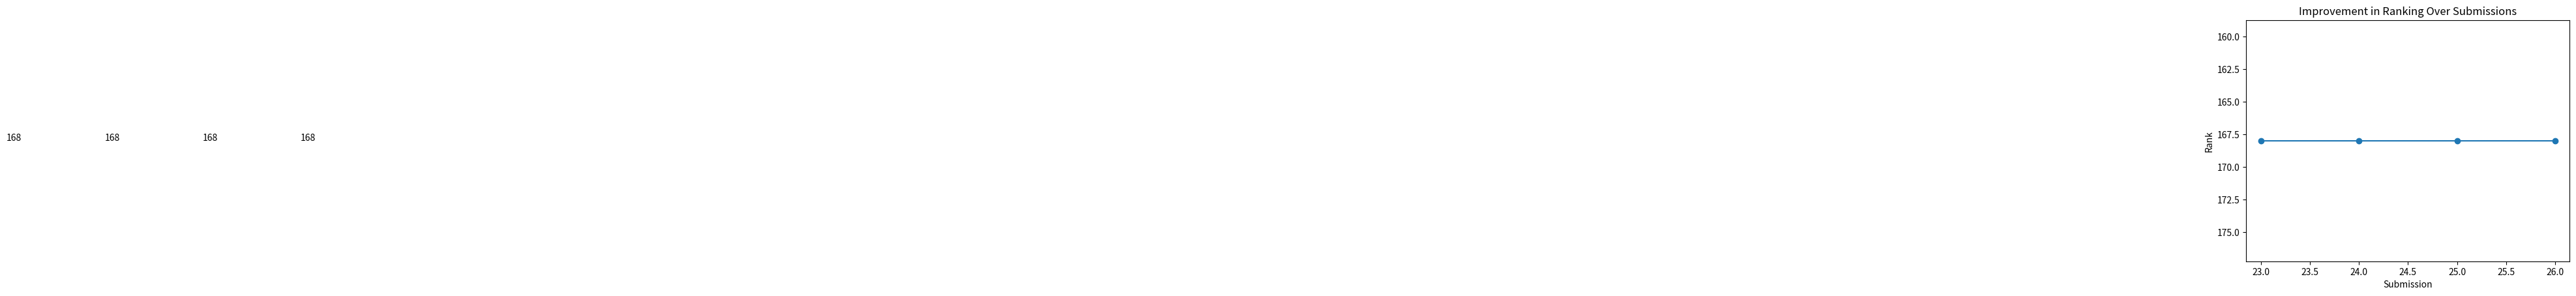

Write the Python code that produced this figure. (Note: this script raises an exception after producing the figure.)
"""
👨‍💻 Author: Srushanth Baride

📧 Email: Srushanth.Baride@gmail.com

🏢 Organization: 🚀 Rocket ML

📅 Date: 05-July-2024

📚 Description: TODO.
"""

import matplotlib.pyplot as plt

# Sample data
ranks = [168, 168, 168, 168]
submissions = [23, 24, 25, 26]

# Create the bar chart
plt.plot(submissions, ranks, marker="o")
plt.xlabel("Submission")
plt.ylabel("Rank")
plt.title("Improvement in Ranking Over Submissions")
plt.gca().invert_yaxis()  # Invert y-axis to show improvement (lower rank is better)

# Annotate points with ranks
for i, rank in enumerate(ranks):
    plt.text(i, rank, str(rank))

# Save the chart as an image
plt.savefig("../images/rank_submission_chart.png")
